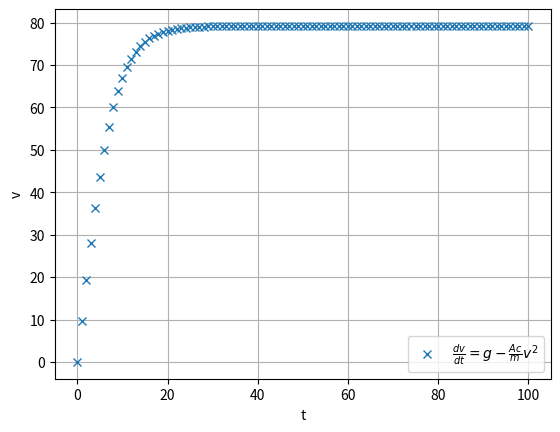

This figure's Python source:
# Lab 10 (Online Lab)
# 14 December 2020
# © Tang Yong Hua
# [redacted]
# Python version 3.8

import numpy as np
import matplotlib.pyplot as plt
from scipy.integrate import quad, odeint
from scipy.interpolate import interp1d
from scipy.optimize import fmin

# Question 1

def f(x):
    return (np.exp(-(x**2)) / (1+(x**2))) + ((2*(np.cos(x)**2)) / (1+(x-4)**2))


# Question 2

def integrate_f_from0(b):
    return quad(f, 0, b)


# Question 3

def find_max_f():
   def negative_f(x):
       return -f(x)
   ans = fmin(negative_f, 0, xtol=1e-16)
   print('\n')
   return float(ans)



# Question 4

def make_multiplier(factor):
    def wrapper(x):
        return x * factor
    return wrapper


# Question 5

def lin_int(xs, ys):
    fbar = interp1d(xs, ys, kind='linear')
    def f(x):
        return fbar(x)
    return f


# Question 6

def make_oscillator(frequency):
    def wrapper(t):
        return np.sin(t * frequency)
    return wrapper


# Question 7 & 8

def solve_freefall(ts, v0, m=80):
    A = 0.5
    c = 0.25
    g = 9.81
    vs = odeint(lambda v, t: g - (A * c * v**2 / m), v0, ts)
    return vs

# Just an exemplary implementation and plotting of the function
ts = np.arange(0, 101, 1)  # (inclusive, exclusive, step)
plt.plot(ts, solve_freefall(ts, v0=0), 'x', label=r'$\frac{dv}{dt}=g-\frac{Ac}{m}v^2$')  # LaTeX environment
plt.xlabel('t')
plt.ylabel('v')
plt.grid()
plt.legend()
plt.show()
